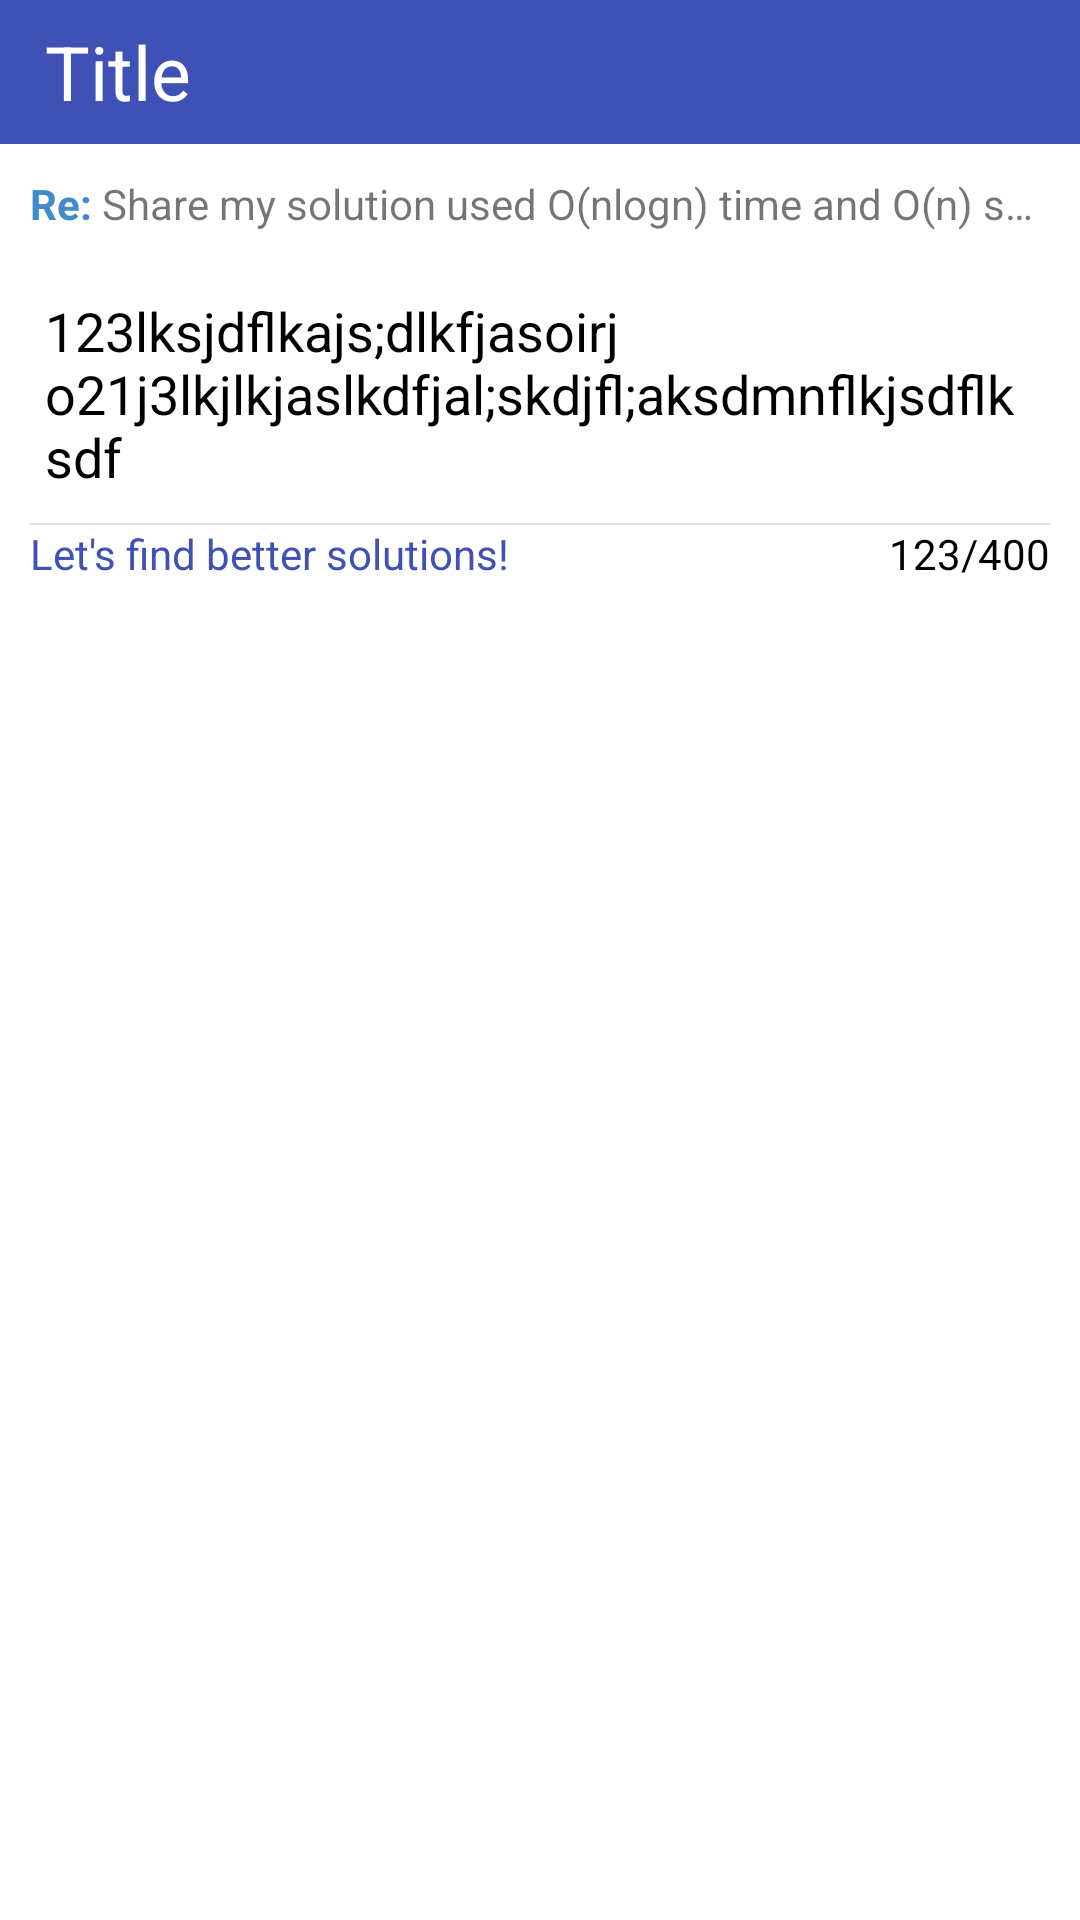

This screen was rendered from an Android layout file. Write that file and the resources it references.
<!-- AndroidManifest.xml: activity theme EditCommentActivityTheme -->
<!-- res/layout/fragment_edit_comment.xml -->
<?xml version="1.0" encoding="utf-8"?>
<LinearLayout xmlns:android="http://schemas.android.com/apk/res/android"
    android:layout_width="match_parent"
    android:layout_height="match_parent"
    android:orientation="vertical"
    android:background="@color/white">

    <EditText
        android:id="@+id/title"
        android:layout_width="match_parent"
        android:layout_height="48dp"
        android:gravity="center_vertical|start"
        android:textColor="@color/white"
        android:background="@color/colorPrimary"
        android:paddingLeft="15dp"
        android:paddingRight="15dp"
        android:inputType="text"
        android:hint="@string/comment_title_hint"
        android:textCursorDrawable="@null"
        android:textColorHint="@color/white"
        android:textSize="25sp"
        android:maxLines="1"
        android:singleLine="true"
        />

    <ScrollView
        android:id="@+id/scrollView"
        android:layout_height="wrap_content"
        android:layout_width="match_parent"
        >

        <LinearLayout
            android:layout_height="wrap_content"
            android:layout_width="match_parent"
            android:orientation="vertical"
            >

            <LinearLayout
                android:id="@+id/target_layout"
                android:layout_width="match_parent"
                android:layout_height="40dp"
                android:orientation="horizontal"
                >

                <TextView
                    android:layout_width="wrap_content"
                    android:layout_height="wrap_content"
                    android:textColor="@color/discuss_title"
                    android:text="@string/comment_re"
                    android:textStyle="bold"
                    android:layout_gravity="center_vertical|left"
                    android:gravity="center_vertical|left"
                    android:layout_marginLeft="10dp"
                    android:layout_marginStart="10dp"
                    />

                <TextView
                    android:id="@+id/target_title"
                    android:layout_width="wrap_content"
                    android:layout_height="wrap_content"
                    android:text="Share my solution used O(nlogn) time and O(n) space with C++"
                    android:ellipsize="end"
                    android:layout_gravity="center_vertical|left"
                    android:gravity="center_vertical|left"
                    android:maxLines="1"
                    android:layout_marginRight="10dp"
                    android:layout_marginEnd="10dp"
                    />

            </LinearLayout>

            <EditText
                android:id="@+id/edittext"
                android:layout_height="wrap_content"
                android:layout_width="match_parent"
                android:textColor="@color/black"
                android:text="123lksjdflkajs;dlkfjasoirj    o21j3lkjlkjaslkdfjal;skdjfl;aksdmnflkjsdflksdf"
                android:inputType="textMultiLine"
                android:paddingLeft="15dp"
                android:paddingRight="15dp"
                android:paddingTop="10dp"
                android:paddingBottom="10dp"
                android:background="@null"
                android:minLines="3"
                android:hint="@string/comment_content_hint"
                android:gravity="left|top"
                />

            <View
                android:id="@+id/divider"
                android:layout_width="match_parent"
                android:layout_height="0.5sp"
                android:background="?android:attr/listDivider"
                android:layout_marginLeft="10dp"
                android:layout_marginRight="10dp"
                />

            <LinearLayout
                android:layout_height="wrap_content"
                android:layout_width="match_parent"
                android:orientation="horizontal"
                >

                <TextView
                    android:id="@+id/helper"
                    android:layout_height="wrap_content"
                    android:layout_width="wrap_content"
                    android:text="@string/comment_helper"
                    android:gravity="left|center_vertical"
                    android:textColor="@color/colorPrimary"
                    android:paddingLeft="10dp"
                    />

                <TextView
                    android:id="@+id/number"
                    android:layout_height="wrap_content"
                    android:layout_width="0dp"
                    android:layout_weight="1"
                    android:text="123/400"
                    android:gravity="right|center_vertical"
                    android:textColor="@color/black"
                    android:paddingRight="10dp"
                    />

            </LinearLayout>

        </LinearLayout>

    </ScrollView>

</LinearLayout>
<!-- resources referenced by this layout -->
<resources>
  <color name="colorPrimary">#3F51B5</color>
  <color name="discuss_title">#428BCA</color>
  <string name="comment_content_hint">Write comment here</string>
  <string name="comment_helper">Let\'s find better solutions!</string>
  <string name="comment_re">Re: </string>
  <string name="comment_title_hint">Title</string>
  <style name="EditCommentActivityTheme" parent="AppTheme">
          <item name="colorPrimary">@color/colorAccent</item>
          <item name="md_title_color">@color/colorPrimary</item>
      </style>
  <style name="AppTheme" parent="Theme.AppCompat.Light.NoActionBar">
          
          <item name="colorPrimary">@color/colorPrimary</item>
          <item name="colorPrimaryDark">@color/colorPrimaryDark</item>
          <item name="colorAccent">@color/colorAccent</item>
          <item name="drawerArrowStyle">@style/DrawerArrowStyle</item>
  
          <item name="md_title_color">@color/colorPrimary</item>
          <item name="md_positive_color">@color/colorAccent</item>
          <item name="md_neutral_color">@color/colorAccent</item>
          <item name="md_negative_color">@color/colorAccent</item>
      </style>
  <color name="colorAccent">#FF4081</color>
  <color name="colorPrimaryDark">#3F51B5</color>
  <style name="DrawerArrowStyle" parent="Widget.AppCompat.DrawerArrowToggle">
          <item name="color">@color/colorPrimary</item>
      </style>
  <!-- not gathered from this repository: default colours our renderer supplied (Android Studio template values) -->
  <color name="black">#FF000000</color>
  <color name="white">#FFFFFFFF</color>
</resources>
